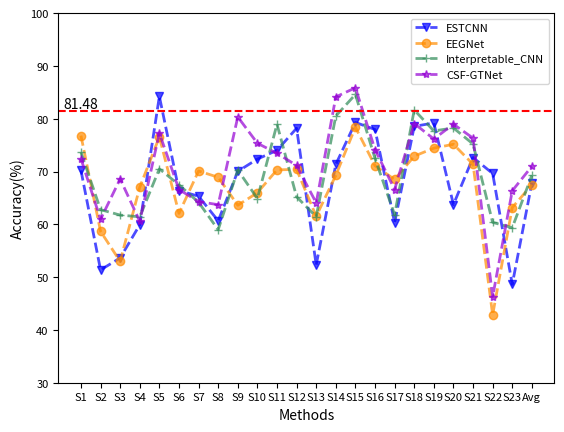

Generate this figure with matplotlib:
import matplotlib
import matplotlib.pyplot as plt
import matplotlib as mpl
import numpy as np
mpl.rcParams['font.size'] = 8

# labels = ['BiRNN', 'LSTM', 'BiGRU', 'BiLSTM', 'ReLU-BiLSTM','Gelu-BiLSTM']
# data1 = [70.71]
# data2 = [70.93]
# data3 = [71.48]
# data4 = [71.88]
# data5 = [72.01]
# data6 = [72.66]
#
# x = np.arange(len(labels))  # the label locations
# width = 0.35  # the width of the bars
#
# fig, ax = plt.subplots()
# rects1 = ax.bar(x - width/2, data1, width, label='BiRNN')
# rects2 = ax.bar(x + width/2, data2, width, label='LSTM')
# rects3 = ax.bar(x - width/2, data1, width, label='BiGRU')
# rects4 = ax.bar(x + width/2, data2, width, label='BiLSTM')
# rects5 = ax.bar(x - width/2, data1, width, label='ReLU-BiLSTM')
# rects6 = ax.bar(x + width/2, data2, width, label='Gelu-BiLSTM')
#
# # Add some text for labels, title and custom x-axis tick labels, etc.
# ax.set_ylabel('Accuracy(%)')
# ax.set_title('Scores by group and gender')
# ax.set_xticks(x)
# ax.set_xticklabels(labels)
# ax.legend()
# plt.show()


#TNet
# x = [1,2,3,4,5,6]
# y = [70.71,70.93,71.48,71.88,72.01,72.66]
# plt.bar(x,y,align="center",color="c",tick_label=["BiRNN", "LSTM", "BiGRU", "BiLSTM", "ReLU-BiLSTM","Gelu-BiLSTM"],hatch="/")
# # plt.scatter(x, y, s=400, marker="*", color='black',zorder=2)
#
# plt.plot(x,y,'bv--',alpha=1,linewidth=2,label='peak')
# plt.legend()
# plt.ylim(70,73)
# plt.xlabel("Methods",fontsize=10)
# plt.ylabel("Accuracy(%)",fontsize=10)
# plt.savefig("D:/Work_2/paper_figure/TNet.png")
# plt.show()


#Mydataset cross_subject
# x = np.arange(11)
# y1 = [50.69,72.08,83.69,75.31,55.45,73.23,71.79,73.67,76.01,46.56,67.89]
# y2 = [55.17,70.61,89.36,74.51,58.56,69.88,82.08,75.19,83.27,45.93,70.46]
# y3 = [63.43,75.86,70.35,78.22,50.49,70.05,80.12,71.67,85.20,60.02,70.54]
# y4 = [56.82,71.02,91.19,80.68,56.82,75.85,83.24,74.43,85.08,43.47,71.86]
#
# tick_label=["S1", "S2", "S3", "S4", "S5","S6","S7","S8","S9","S10","Avg"]
# xx = range(len(tick_label))
# plt.bar(x,y1,align="edge",width=0.2,alpha=0.7,color="brown",label="ESTCNN",hatch="")
# plt.bar(x+0.2,y2,align="edge",width=0.2,alpha=0.7,color="b",label="EEGNet",hatch="")
# plt.bar(x+0.4,y3,align="edge",width=0.2,alpha=0.7,color="darkgreen",label="Interpretable_CNN",hatch="")
# plt.bar(x+0.6,y4,align="edge",width=0.2,alpha=0.7,color="deeppink",label="CSF-GTNet",hatch="")
# plt.axhline(85.16, color='red', linestyle='--')
# plt.text(x[0],85.16,str(85.16), ha='center',va='bottom',color="black",fontsize=10)
# plt.legend()
# plt.ylim(30,100)
# plt.xlabel("Methods",fontsize=10)
# plt.ylabel("Accuracy(%)",fontsize=10)
# plt.xticks([index+0.4 for index in xx],tick_label)
# # plt.savefig("D:/Work_2/paper_figure/TNet.png")
# plt.show()



#SEED-VIG cross_subject
x = np.arange(24)
y1 = [70.21,51.36,53.63,59.91,84.23,66.39,65.32,60.66,70.03,72.36,74.01,78.20,52.31,71.35,79.30,77.96,60.33,78.55,79.20,63.74,72.65,69.63,48.62,67.82]
y2 = [76.8,58.67,52.98,67.03,76.55,62.08,70.10 ,68.91,63.61,65.98,70.32,70.39,61.52,69.28,78.39,71.10,68.49,72.91,74.43,75.16,71.38,42.85,63.17,67.49]
y3 = [73.65,62.78,61.75,61.42,70.51,67.48,64.17,58.98,70.29,64.89,78.96,65.21,61.45,80.51,84.60,72.47,61.82,81.67,77.69,78.25,75.21,60.37,59.36,69.28]
y4 = [72.43,60.95,68.59,60.58,77.28,66.59,64.30,63.72,80.34,75.36,73.44,71.15,64.06,84.13,85.86,74.16,66.59,79.09,76.16,78.97,76.32,46.27,66.35,70.99]

tick_label=["S1", "S2", "S3", "S4", "S5","S6","S7","S8","S9","S10","S11", "S12", "S13", "S14", "S15","S16","S17","S18","S19","S20","S21","S22","S23","Avg"]
xx = range(len(tick_label))
# plt.bar(x,y1,align="edge",width=0.2,alpha=0.7,color="brown",label="ESTCNN",hatch="")
# plt.bar(x+0.2,y2,align="edge",width=0.2,alpha=0.7,color="b",label="EEGNet",hatch="")
# plt.bar(x+0.4,y3,align="edge",width=0.2,alpha=0.7,color="darkgreen",label="Interpretable_CNN",hatch="")
# plt.bar(x+0.6,y4,align="edge",width=0.2,alpha=0.7,color="deeppink",label="CSF-GTNet",hatch="")
plt.plot(x,y1,'bv--',alpha=0.7,linewidth=2,label='ESTCNN',color="blue")
plt.plot(x,y2,'bo--',alpha=0.7,linewidth=2,label='EEGNet',color="darkorange")
plt.plot(x,y3,'b+--',alpha=0.7,linewidth=2,label='Interpretable_CNN',color="seagreen")
plt.plot(x,y4,'b*--',alpha=0.7,linewidth=2,label='CSF-GTNet',color="darkviolet")
plt.axhline(81.48, color='red', linestyle='--')
plt.text(x[0],81.48,str(81.48), ha='center',va='bottom',color="black",fontsize=10)
plt.legend()
plt.ylim(30,100)
plt.xlabel("Methods",fontsize=10)
plt.ylabel("Accuracy(%)",fontsize=10)
plt.xticks([index for index in xx],tick_label)
# plt.savefig("D:/Work_2/paper_figure/TNet.png")
plt.show()